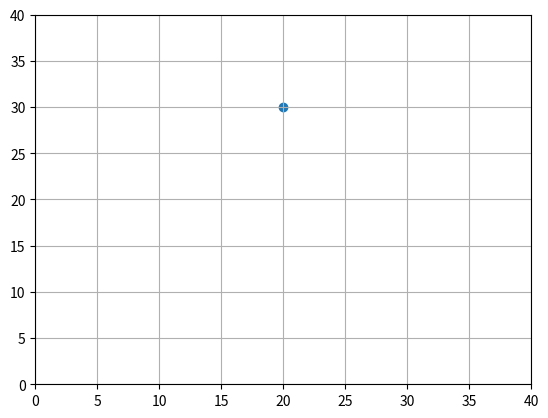
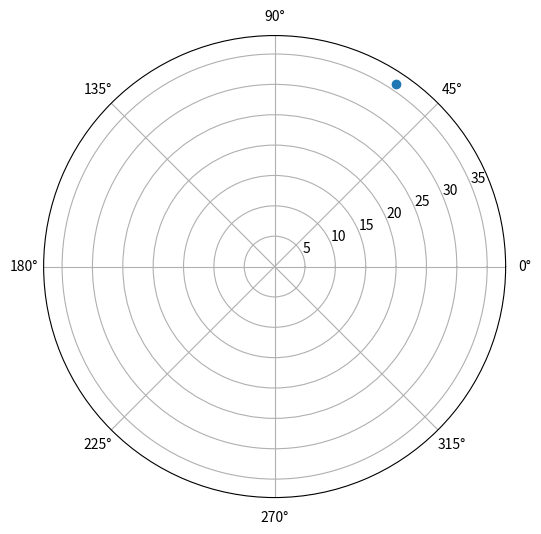

Python code for these plots, in order:
# pip install matplotlib, numpy

import math
import matplotlib.pyplot as plt

x = 20
y = 30

plt.scatter(x, y)
plt.xlim(0, 40)
plt.ylim(0, 40)
plt.grid()
plt.show()

r = math.sqrt(x**2 + y**2)
theta = math.atan(y / x)

plt.figure(figsize=(6, 6))
ax = plt.subplot(111, polar=True)
plt.scatter(theta, r)
plt.show()
